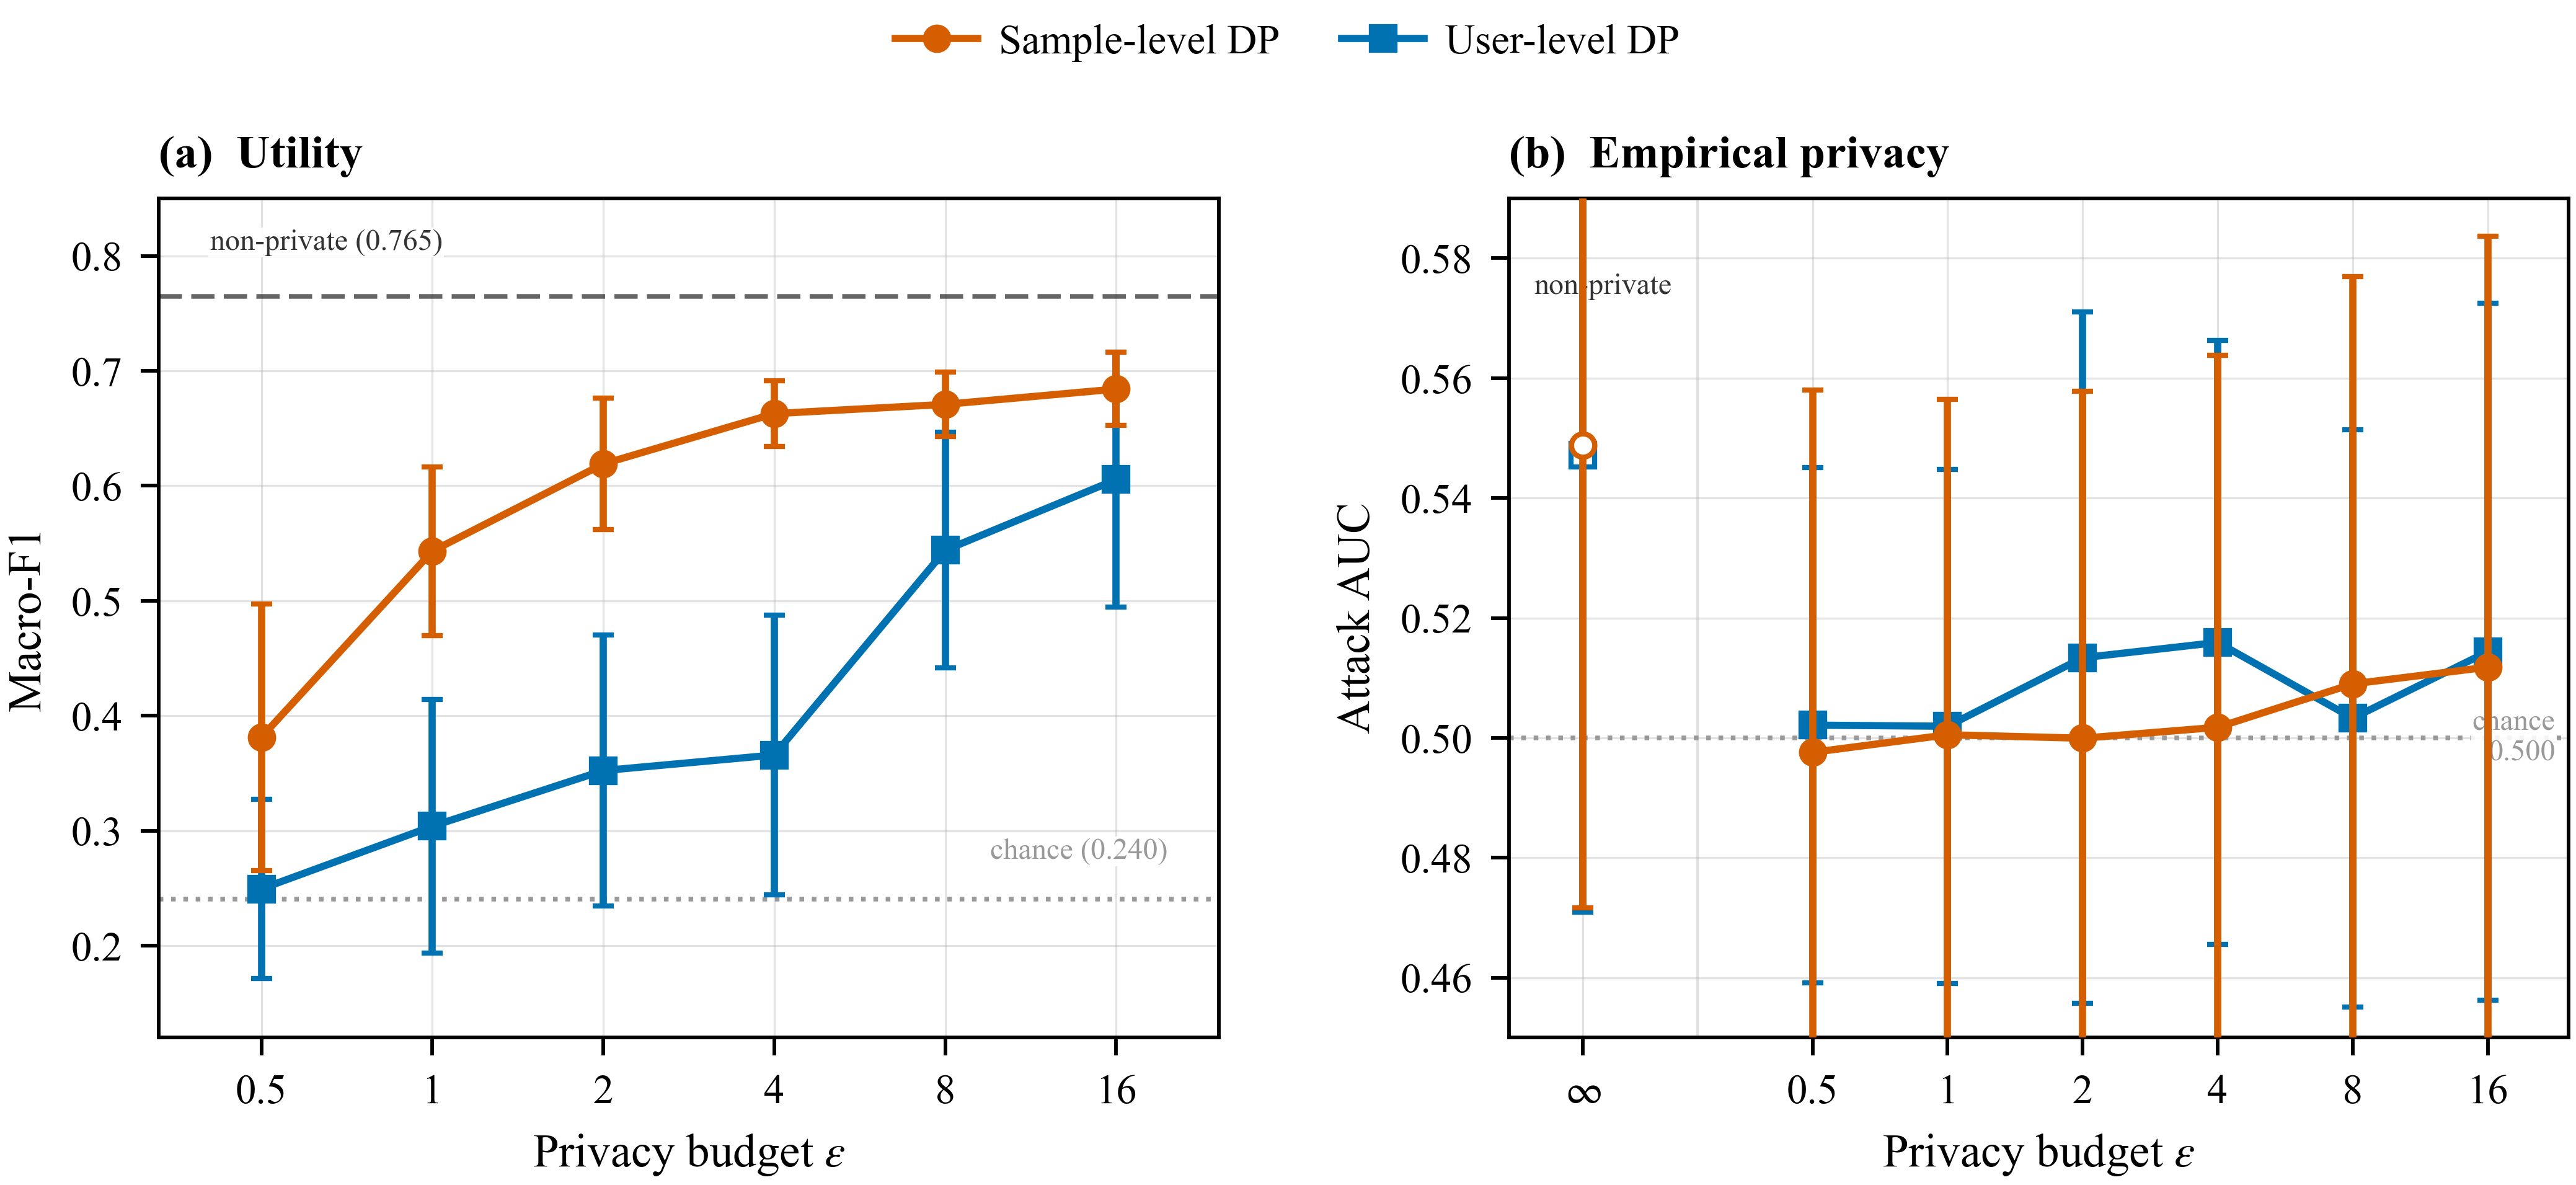

This chart was generated by the following Python code:
"""
Figure 1 (the money plot) — utility diverges, empirical privacy does not.
Single shared legend above both panels; panel interiors kept clean.
Run:  python fig1_money_plot.py
"""
import matplotlib.pyplot as plt
import numpy as np
import _style as S

S.apply_style()
eps = S.EPS
x = np.log2(eps)

fig, (axU, axA) = plt.subplots(1, 2, figsize=(S.COL_2, 3.3))

# ---------- panel (a): utility ----------
yU = [S.UTIL_USER[e] for e in eps];   eU = [S.UTIL_USER_SD[e] for e in eps]
yS = [S.UTIL_SAMPLE[e] for e in eps];  eS = [S.UTIL_SAMPLE_SD[e] for e in eps]

axU.set_ylim(0.12, 0.85)
axU.set_xlim(x[0] - 0.6, x[-1] + 0.6)
axU.axhline(S.NONPRIVATE_MACRO, ls=(0, (5, 2)), lw=0.9, color=S.C["neutral"], alpha=0.75)
axU.axhline(S.CHANCE_MULTICLASS, ls=":", lw=0.9, color=S.C["chance"])

lS, = axU.plot([], [], marker="o", color=S.C["sample"], label="Sample-level DP")
lU, = axU.plot([], [], marker="s", color=S.C["user"], label="User-level DP")
axU.errorbar(x, yS, yerr=eS, marker="o", color=S.C["sample"], capsize=2, zorder=5)
axU.errorbar(x, yU, yerr=eU, marker="s", color=S.C["user"], capsize=2, zorder=4)

# reference labels sit just inside the right margin, in whitespace
axU.text(x[0] - 0.30, S.NONPRIVATE_MACRO + 0.035, "non-private (0.765)", ha="left",
         va="bottom", fontsize=5.8, color=S.C["neutral"],
         bbox=dict(fc="white", ec="none", pad=0.3, alpha=0.9))
axU.text(x[-1] + 0.30, S.CHANCE_MULTICLASS + 0.030, "chance (0.240)", ha="right",
         va="bottom", fontsize=5.8, color=S.C["chance"],
         bbox=dict(fc="white", ec="none", pad=0.3, alpha=0.9))

axU.set_xticks(x); axU.set_xticklabels([f"{e:g}" for e in eps])
axU.set_xlabel(r"Privacy budget $\varepsilon$")
axU.set_ylabel("Macro-F1")
axU.set_title("(a)  Utility", loc="left", fontweight="bold")

# ---------- panel (b): attack AUC ----------
aU = [S.AUC_USER[e] for e in eps];   aUe = [S.AUC_USER_SD[e] for e in eps]
aS = [S.AUC_SAMPLE[e] for e in eps];  aSe = [S.AUC_SAMPLE_SD[e] for e in eps]

axA.set_ylim(0.45, 0.59)
xinf = x[0] - 1.7
axA.set_xlim(xinf - 0.55, x[-1] + 0.6)
axA.axhline(0.5, ls=":", lw=0.9, color=S.C["chance"])

# non-private anchors: draw markers, clip the tall error bars at the frame
axA.errorbar([xinf], [S.AUC_SAMPLE["inf"]], yerr=[S.AUC_SAMPLE_SD["inf"]],
             marker="o", mfc="white", color=S.C["sample"], capsize=2, zorder=5,
             clip_on=True)
axA.errorbar([xinf], [S.AUC_USER["inf"]], yerr=[S.AUC_USER_SD["inf"]],
             marker="s", mfc="white", color=S.C["user"], capsize=2, zorder=4,
             clip_on=True)
axA.axvline((xinf + x[0]) / 2, ls="-", lw=0.5, color="#E0E0E0", zorder=0)
axA.errorbar(x, aS, yerr=aSe, marker="o", color=S.C["sample"], capsize=2, zorder=5)
axA.errorbar(x, aU, yerr=aUe, marker="s", color=S.C["user"], capsize=2, zorder=4)

axA.text(x[-1] + 0.5, 0.5, "chance\n0.500", ha="right", va="center",
         fontsize=5.8, color=S.C["chance"],
         bbox=dict(fc="white", ec="none", pad=0.3, alpha=0.9))
axA.annotate("non-private", xy=(xinf, S.AUC_SAMPLE["inf"]), xytext=(xinf + 0.15, 0.573),
             ha="center", va="bottom", fontsize=5.8, color=S.C["neutral"])

axA.set_xticks([xinf] + list(x))
axA.set_xticklabels([r"$\infty$"] + [f"{e:g}" for e in eps])
axA.set_xlabel(r"Privacy budget $\varepsilon$")
axA.set_ylabel("Attack AUC")
axA.set_title("(b)  Empirical privacy", loc="left", fontweight="bold")

# ---------- one shared legend, above both panels ----------
fig.legend(handles=[lS, lU], loc="upper center", ncol=2, frameon=False,
           bbox_to_anchor=(0.5, 1.02), handletextpad=0.5, columnspacing=1.5)

fig.tight_layout(rect=[0, 0, 1, 0.94], w_pad=2.5)
S.save(fig, "fig1_money_plot")
